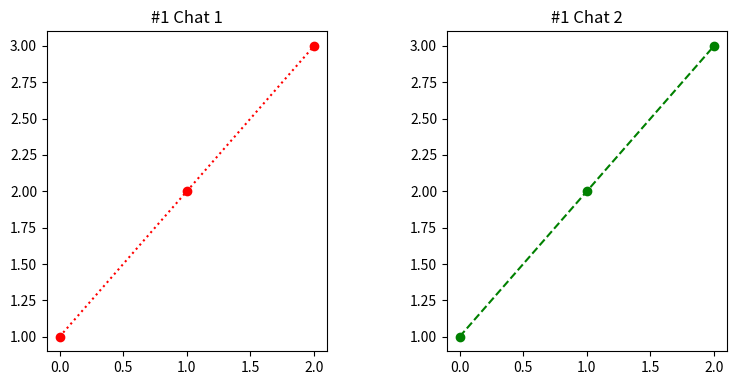
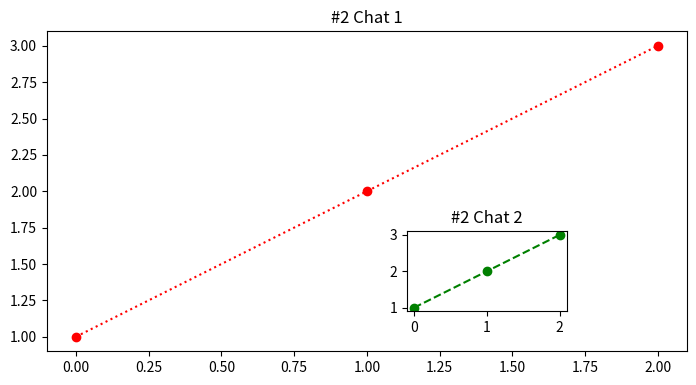

The matplotlib source for these figures, in order:
# 相對位置排列多張圖
# axes([與左邊界距離,與下邊界距離,寬,高]) 寬,高 相對外框
import matplotlib.pyplot as plt

plt.figure(figsize=[8,4])
plt.axes([0.1,0.1,0.35,0.8])
plt.title(label='#1 Chat 1')
plt.plot([1,2,3], 'r:o')
plt.axes([0.6,0.1,0.35,0.8])
plt.title(label='#1 Chat 2')
plt.plot([1,2,3], 'g--o')

plt.figure(figsize=[8,4])
plt.axes([0.1,0.1,0.8,0.8])
plt.title(label='#2 Chat 1')
plt.plot([1,2,3], 'r:o')
plt.axes([0.55,0.2,0.2,0.2])
plt.title(label='#2 Chat 2')
plt.plot([1,2,3], 'g--o')

plt.show()


